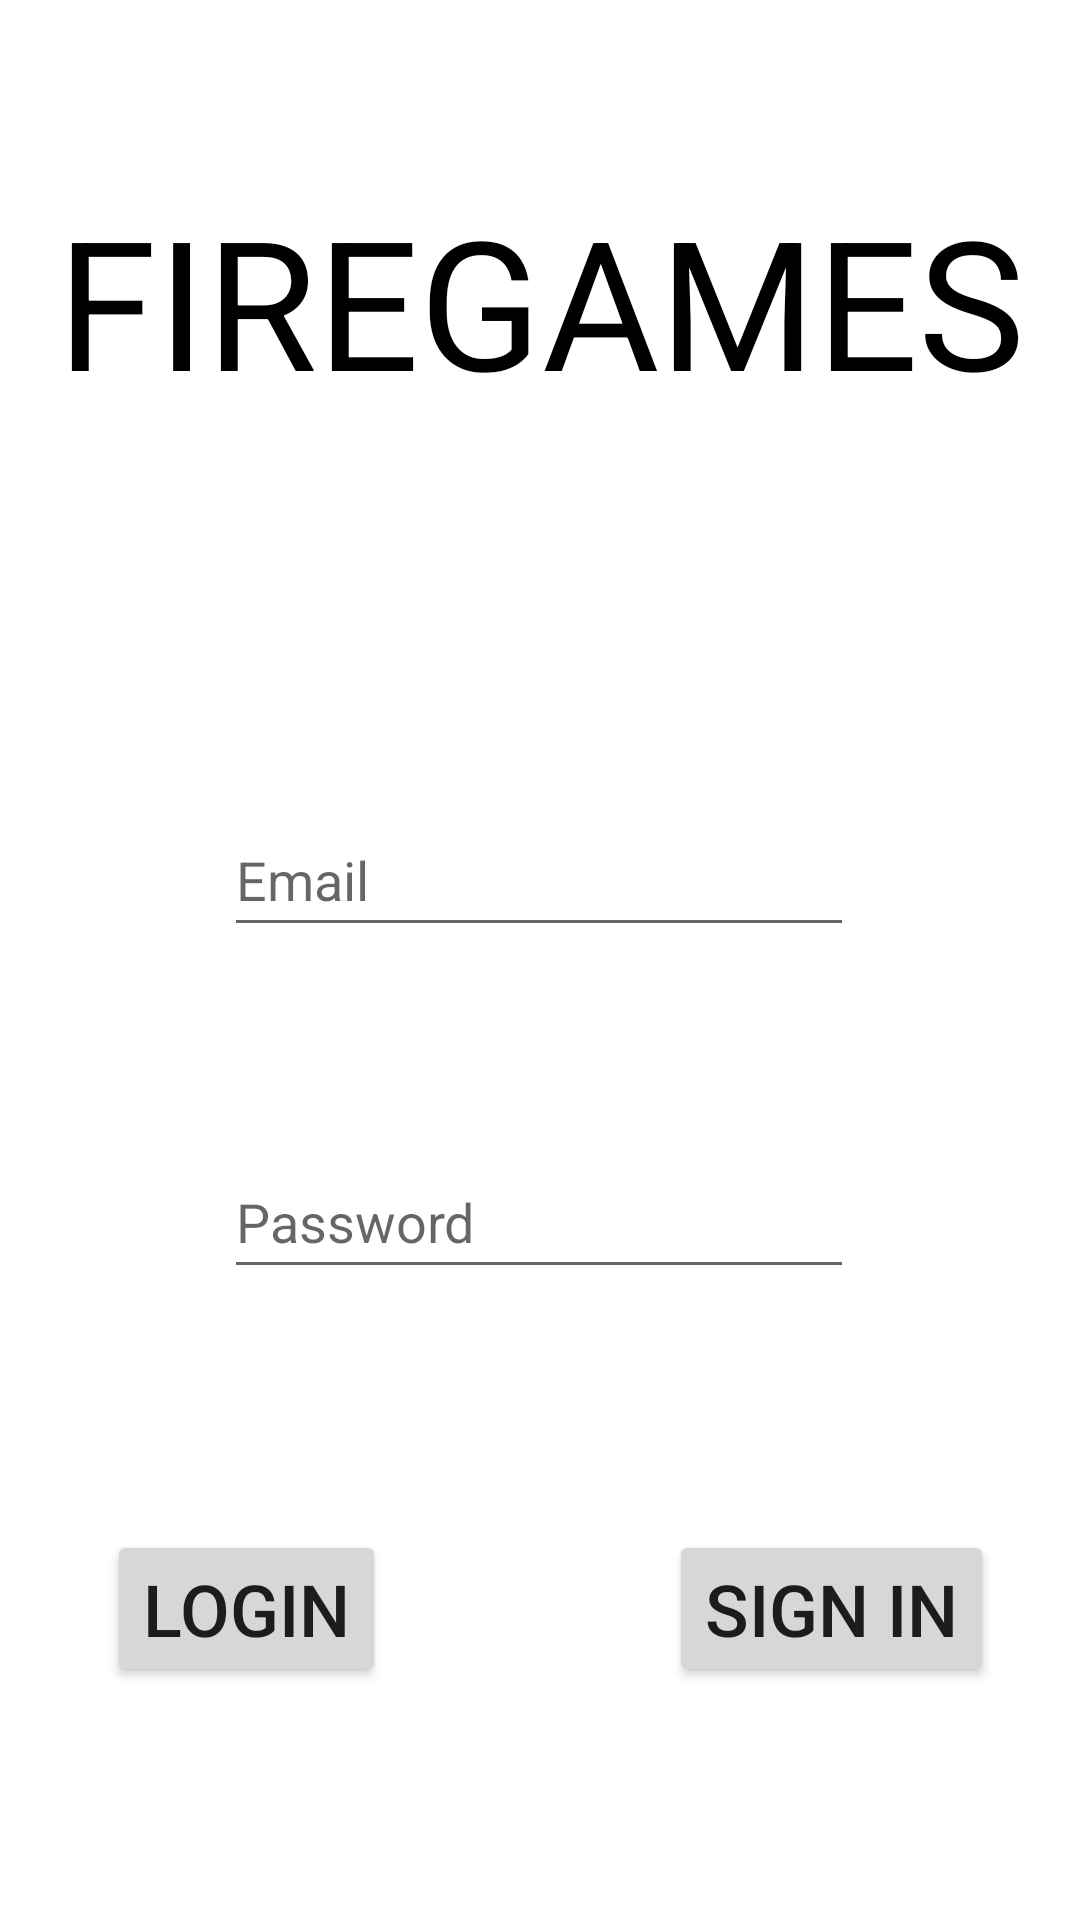

Android layout source for this screen:
<!-- AndroidManifest.xml: application theme Theme.Mim_Firebase_Kubica -->
<!-- res/layout/main_fragment.xml -->
<?xml version="1.0" encoding="utf-8"?>
<androidx.constraintlayout.widget.ConstraintLayout xmlns:android="http://schemas.android.com/apk/res/android"
    xmlns:app="http://schemas.android.com/apk/res-auto"
    xmlns:tools="http://schemas.android.com/tools"
    android:id="@+id/frameLayout"
    android:layout_width="match_parent"
    android:layout_height="match_parent"
    tools:context=".MainFragment" >

    <Button
        android:id="@+id/btn_signin"
        android:layout_width="wrap_content"
        android:layout_height="wrap_content"
        android:text="Sign in"
        android:textSize="24sp"
        app:layout_constraintBottom_toBottomOf="parent"
        app:layout_constraintEnd_toEndOf="parent"
        app:layout_constraintStart_toEndOf="@+id/space"
        app:layout_constraintTop_toTopOf="parent"
        app:layout_constraintVertical_bias="0.868" />

    <Button
        android:id="@+id/btn_login"
        android:layout_width="wrap_content"
        android:layout_height="wrap_content"
        android:text="Login"
        android:textSize="24sp"
        app:layout_constraintBottom_toBottomOf="parent"
        app:layout_constraintEnd_toStartOf="@+id/space"
        app:layout_constraintStart_toStartOf="parent"
        app:layout_constraintTop_toTopOf="parent"
        app:layout_constraintVertical_bias="0.868" />

    <Space
        android:id="@+id/space"
        android:layout_width="30dp"
        android:layout_height="33dp"
        app:layout_constraintBottom_toBottomOf="parent"
        app:layout_constraintEnd_toEndOf="parent"
        app:layout_constraintHorizontal_bias="0.498"
        app:layout_constraintStart_toStartOf="parent"
        app:layout_constraintTop_toTopOf="parent"
        app:layout_constraintVertical_bias="0.862" />

    <Space
        android:id="@+id/space2"
        android:layout_width="51dp"
        android:layout_height="38dp"
        app:layout_constraintBottom_toBottomOf="parent"
        app:layout_constraintEnd_toEndOf="parent"
        app:layout_constraintStart_toStartOf="parent"
        app:layout_constraintTop_toTopOf="parent"
        app:layout_constraintVertical_bias="0.499" />

    <TextView
        android:id="@+id/textView"
        android:layout_width="wrap_content"
        android:layout_height="wrap_content"
        android:text="FIREGAMES"
        android:textSize="60sp"
        app:layout_constraintBottom_toTopOf="@+id/txt_mail"
        app:layout_constraintEnd_toEndOf="parent"
        app:layout_constraintHorizontal_bias="0.505"
        app:layout_constraintStart_toStartOf="parent"
        app:layout_constraintTop_toTopOf="parent"
        app:layout_constraintVertical_bias="0.319"
        android:textColor="@color/black"/>

    <EditText
        android:id="@+id/txt_mail"
        android:layout_width="wrap_content"
        android:layout_height="wrap_content"
        android:layout_marginTop="268dp"
        android:ems="10"
        android:hint="Email"
        android:inputType="textEmailAddress"
        android:minHeight="48dp"
        app:layout_constraintBottom_toTopOf="@+id/space2"
        app:layout_constraintEnd_toEndOf="parent"
        app:layout_constraintHorizontal_bias="0.497"
        app:layout_constraintStart_toStartOf="parent"
        app:layout_constraintTop_toTopOf="parent"
        app:layout_constraintVertical_bias="0.033" />

    <EditText
        android:id="@+id/txt_password"
        android:layout_width="wrap_content"
        android:layout_height="wrap_content"
        android:ems="10"
        android:hint="Password"
        android:inputType="textPassword"
        android:minHeight="48dp"
        app:layout_constraintBottom_toTopOf="@+id/space"
        app:layout_constraintEnd_toEndOf="parent"
        app:layout_constraintHorizontal_bias="0.497"
        app:layout_constraintStart_toStartOf="parent"
        app:layout_constraintTop_toBottomOf="@+id/space2"
        app:layout_constraintVertical_bias="0.317" />
</androidx.constraintlayout.widget.ConstraintLayout>
<!-- resources referenced by this layout -->
<resources>
  <style name="Theme.Mim_Firebase_Kubica" parent="Theme.MaterialComponents.DayNight.DarkActionBar">
          
          <item name="colorPrimary">@color/purple_500</item>
          <item name="colorPrimaryVariant">@color/purple_700</item>
          <item name="colorOnPrimary">@color/white</item>
          
          <item name="colorSecondary">@color/teal_200</item>
          <item name="colorSecondaryVariant">@color/teal_700</item>
          <item name="colorOnSecondary">@color/black</item>
          
          <item name="android:statusBarColor" tools:targetApi="l">?attr/colorPrimaryVariant</item>
          
      </style>
  <!-- not gathered from this repository: default colours our renderer supplied (Android Studio template values) -->
  <color name="purple_500">#FF6200EE</color>
  <color name="purple_700">#FF3700B3</color>
  <color name="teal_200">#FF03DAC5</color>
  <color name="teal_700">#FF018786</color>
  <color name="black">#FF000000</color>
  <color name="white">#FFFFFFFF</color>
</resources>
